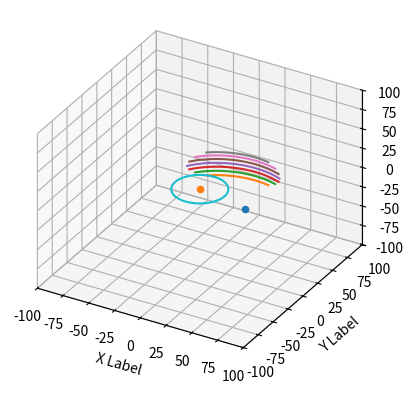

The matplotlib source for this figure:
import numpy as np
import matplotlib.pyplot as plt

import os
import errno


'''
script to generate lens shape to reflect a point source into user's eye
output is a series of csv files that can be imported by solidworks to approximately define the lens shape
    solidworks is capable of accepting a list of 3d coordniates and will connect them with a spline
each csv will be a horizontal slice of the lens, so each csv will describe the surface at a different height level

conventions:
    center of eye is coordinate origin and referred to as the observer point (OP)
        x axis = out of right ear
        y axis = out of face
        z axis = up out of head
    the source image emitter is a point source (can be achieved with a concave lens)
    the eye in question is assumed to be the right eye
    all dimensions are in mm, all angles are in degrees

inputs to this script are:
    desired horizontal fov
    desired vertical fov
    horiztonal and vertical step sizes
    lens initial distance from OP through center axis (defines the seed surface point)
    coordinates of point source

The above parameters will define an array of points bound within an ellipse that will iteravely generate the lens surface starting from the center
'''

h_fov = 90
v_fov = 45

# step sizes refer to the length of each line segment that composes the lens approximation
h_step = .25
v_step = 5

# this param is the seed distance from the OP to the lens
init_center_dist = 50

# coordinates of the point source relative to OP
src_coord = np.array([[50], [-10], [0]])

# useful vectors
x_u = np.array([[1],[0],[0]])
y_u = np.array([[0],[1],[0]])
z_u = np.array([[0],[0],[1]])


'''
define helper functions
'''

def get_surface_normal(surface_coord):
    # return the correct surface normal for a given point in space
    OP_vec = surface_coord
    src_vec = surface_coord - src_coord

    OP_vec_unit = OP_vec / np.linalg.norm(OP_vec)
    src_vec_unit = src_vec / np.linalg.norm(src_vec)

    dir_vec = OP_vec_unit + src_vec_unit
    return dir_vec 

def get_next_surface_coord_delta(prev_surface_normal, horizontal=True):
    # returns a vector of mag h_step or v_step that denotes the displacement from the previous surface_coord along the lens surface
    # the vector will always point in positive x or z, so invert the vector if you wish to displace in negative x or z
    if horizontal:
        orth_vec = np.cross(prev_surface_normal.T, z_u.T).T
        disp_vec = orth_vec * h_step / np.linalg.norm(orth_vec)
        if np.dot(disp_vec.T, x_u) < 0:
            disp_vec *= -1
    else:
        orth_vec = np.cross(prev_surface_normal.T, x_u.T).T
        disp_vec = orth_vec * v_step / np.linalg.norm(orth_vec)
        if np.dot(disp_vec.T, z_u) < 0:
            disp_vec *= -1
    return disp_vec

def is_within_bounds(surface_coord):
    # checks to see if point is within bounds of the ellipse defined by the horizontal and vertical fov's
    # the normal vector of the plane that contains the ellipse is the y axis
    # the plane also contains the seed point which is how far this virtual ellipse will exist from the face
    # this function will take the surface coord and cast it to this plane, then see if it lies within the ellipse
    
    # first get ellipse param (ellipse in x-z plane)
    r_x = init_center_dist * np.tan(h_fov/2 * np.pi/180)
    r_z = init_center_dist * np.tan(v_fov/2 * np.pi/180)

    # cast point to ellipse plane
    cast_point = surface_coord * (init_center_dist / np.dot(surface_coord.T, y_u))

    # plug point into ellipse equation and see if <= 1
    within = (np.dot(cast_point.T, x_u) ** 2) / (r_x ** 2) + (np.dot(cast_point.T, z_u) ** 2) / (r_z ** 2) <= 1
    return within.item()

def get_horizontal_slice(seed_surface_coord):
    h_slice = [seed_surface_coord]

    current_coord = seed_surface_coord
    while(is_within_bounds(current_coord)):
        normal = get_surface_normal(current_coord)
        delta = get_next_surface_coord_delta(normal)
        current_coord = current_coord + delta
        h_slice.append(current_coord)

    current_coord = seed_surface_coord
    while(is_within_bounds(current_coord)):
        normal = get_surface_normal(current_coord)
        delta = -1 * get_next_surface_coord_delta(normal)
        current_coord = current_coord + delta
        h_slice.insert(0, current_coord)

    return np.array(h_slice)

'''
begin plt config
'''
fig = plt.figure()
ax = fig.add_subplot(111, projection='3d', proj_type = 'ortho')
ax.scatter(src_coord[0][0], src_coord[1][0], src_coord[2][0])
ax.scatter(0,0,0)

ax.set_xlabel('X Label')
ax.set_ylabel('Y Label')
ax.set_zlabel('Z Label')
plt.xlim(-100,100)
plt.ylim(-100,100)
ax.set_zlim(-100,100)

'''
begin lens generation
'''
seed_surface_coord = np.array([[0],[init_center_dist],[0]])
slices = [get_horizontal_slice(seed_surface_coord)]

current_coord = seed_surface_coord
while(is_within_bounds(current_coord)):
    normal = get_surface_normal(current_coord)
    delta = get_next_surface_coord_delta(normal, horizontal=False)
    current_coord = current_coord + delta
    slices.append(get_horizontal_slice(current_coord))

current_coord = seed_surface_coord
while(is_within_bounds(current_coord)):
    normal = get_surface_normal(current_coord)
    delta = -1 * get_next_surface_coord_delta(normal, horizontal=False)
    current_coord = current_coord + delta
    slices.insert(0, get_horizontal_slice(current_coord))

'''
begin txt output for solidworks
'''

filename = "./curves/curve_"
if not os.path.exists(os.path.dirname(filename)):
    try:
        os.makedirs(os.path.dirname(filename))
    except OSError as exc: # Guard against race condition
        if exc.errno != errno.EEXIST:
            raise
for i in range(len(slices)):
    with open(filename + str(i) + ".txt", 'w') as f:
        for point in slices[i]:
            f.write(str(point[0,0]))
            f.write("\t")
            f.write(str(point[1,0]))
            f.write("\t")
            f.write(str(point[2,0]))
            f.write('\n')

for slice in slices:
    s = np.array(slice)
    ax.plot(s[:,0,0], s[:,1,0], s[:,2,0])

'''
begin plotting
'''
# plot average eyeball for reference
steps = 100
d = 24 # diameter of eye in mm
t = np.linspace(0, 2*np.pi, num=steps)
ax.plot(d * np.sin(t), d * np.cos(t), np.zeros(steps))
plt.show()
